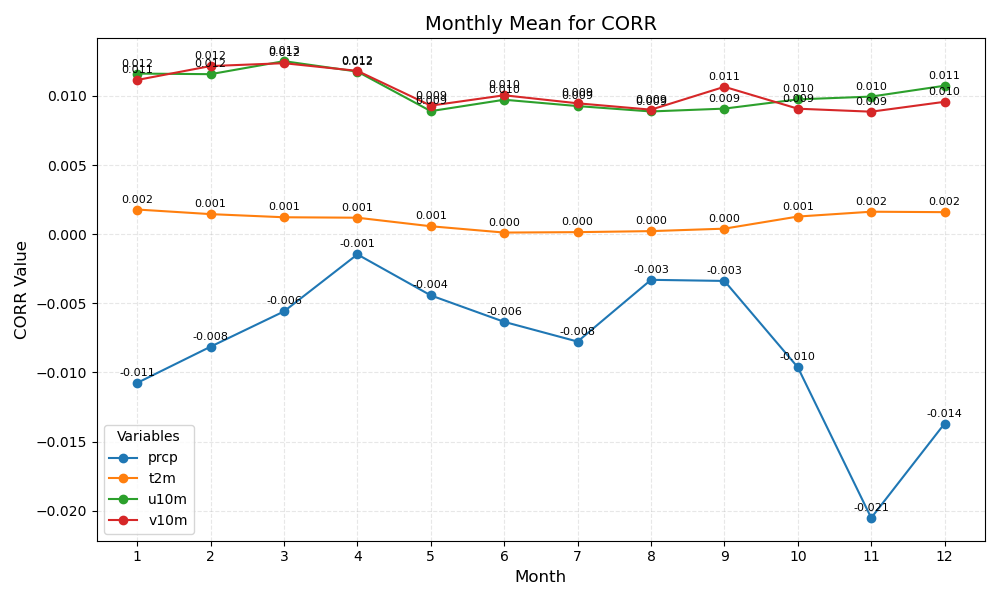

Data behind this chart, as committed beside it:
month	prcp	t2m	u10m	v10m
1	-0.011	0.002	0.012	0.011
2	-0.008	0.001	0.012	0.012
3	-0.006	0.001	0.013	0.012
4	-0.001	0.001	0.012	0.012
5	-0.004	0.001	0.009	0.009
6	-0.006	0.000	0.010	0.010
7	-0.008	0.000	0.009	0.009
8	-0.003	0.000	0.009	0.009
9	-0.003	0.000	0.009	0.011
10	-0.010	0.001	0.010	0.009
11	-0.021	0.002	0.010	0.009
12	-0.014	0.002	0.011	0.010
